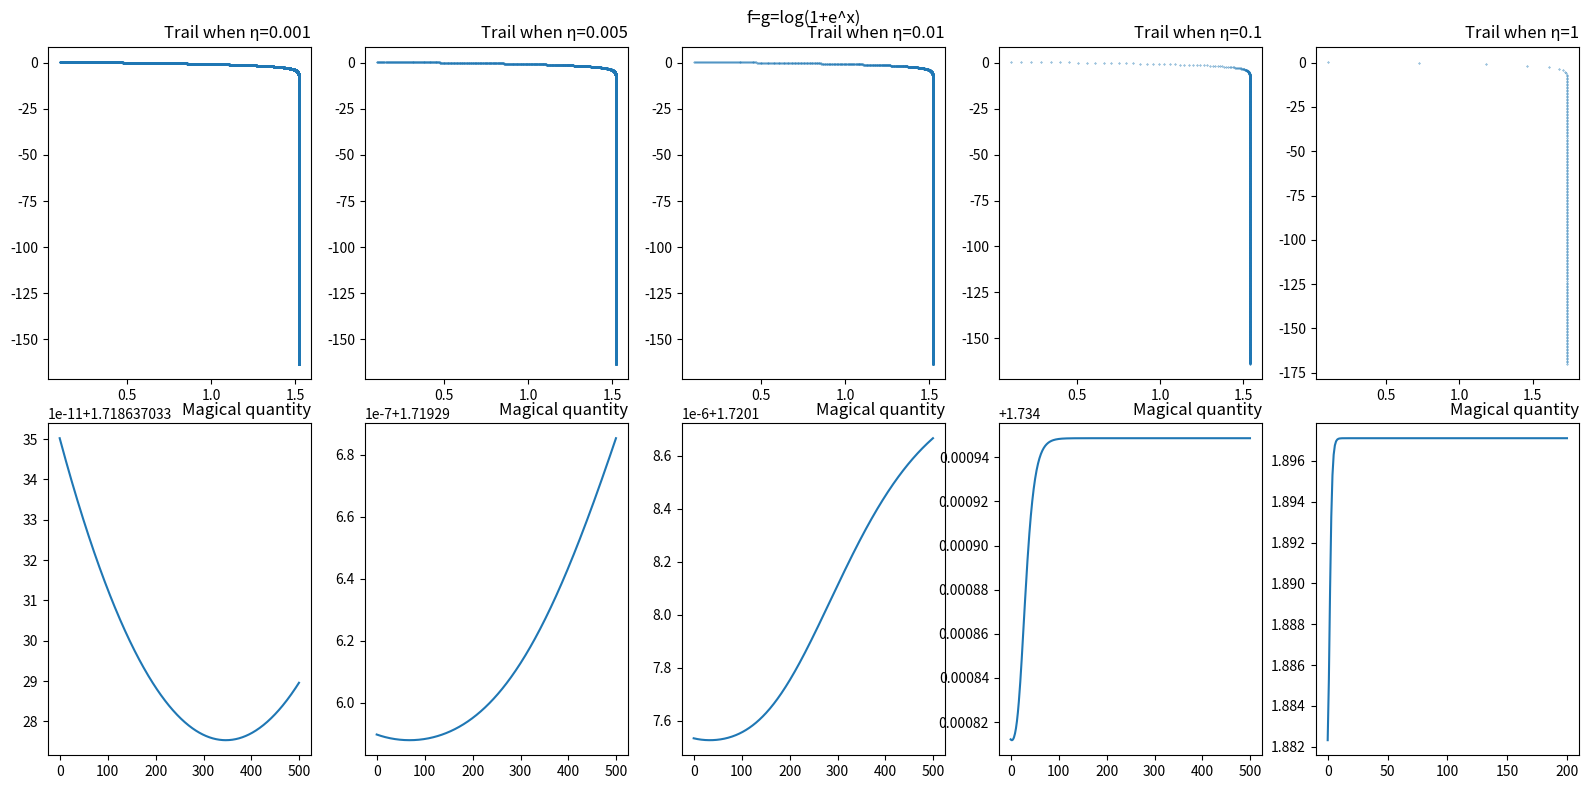

The matplotlib source for this figure:
import matplotlib.pyplot as plt
import math

def a(x):
    return x**2*(1+2*x**2)/(1+x**2)

def da(x):
    return (4*x**5+8*x**3+2*x)/(1+x**2)**2
def b(x):
    return x**2

def db(x):
    return 2*x
def c(x):
    return math.floor(x)**2+(x-math.floor(x))*(2*math.floor(x)+1)

def dc(x):
    return 2*math.floor(x)+1

def m(x):
    return -math.cos(x)

def dm(x):
    return math.sin(x)

def l(x):
    return math.log(math.exp(x)+1)

def dl(x):
    return math.exp(x)/(math.exp(x)+1)

def m_legendre(x):
    return x*math.asin(x)-math.sqrt(1-x**2)

E=[0.001, 0.005, 0.01, 0.1, 1]
objectivt_list = [[l, dl, l, dl], [a, da, a, da], [b, db, b, db], [c, dc, c, dc], [m, dm, m, dm], [a, da, b, db], [b, db, c, dc]]
title_list = ['f=g=log(1+e^x)', 'f=g=(x^2)(1+2x^2)/(1+x^2)', 'f=g=x^2', 'f=g=floor(x)^2+[x-floor(x)]*[2*floor(x)-1]', 'f=g=cos(x)', 'f=(x^2)(1+2x^2)/(1+x^2), g=x^2', 'f=x^2, g=floor(x)^2+[x-floor(x)]*[2*floor(x)-1]']
for i in range(1):
    current_objective = objectivt_list[i]
    f1 = current_objective[0]
    df1 = current_objective[1]
    f2 = current_objective[2]
    df2 = current_objective[3]
    fig, axs = plt.subplots(2,5,figsize=(16, 8))
    fig.suptitle(title_list[i])
    fig.tight_layout()
    for j in range(5):
        eta = E[j]
        f = f1
        df = df1
        g = f2
        dg = df2
        x = 0.1
        y = 0.5
        X = [x]
        Y = [y]
        Conserved=[]
        k=0
        K = 200/eta
        while k <= K:
            x = x+eta*df(y)
            y = y-eta*dg(x)
            X.append(x)
            Y.append(y)
            k += 1
            Conserved.append(f(x)+g(y)+0.5*eta*df(x)*dg(y))
        #Mystery_Constant.append((g(X[0])+f(Y[0])-g(X[1])-f(Y[1]))/(X[1]*Y[1]-X[0]*Y[0]))
        axs[0,j].scatter(X,Y,s=0.1)
        axs[0,j].set_title('Trail when η='+str(eta), loc='right')
        axs[1,j].plot(Conserved[:500])
        axs[1,j].set_title('Magical quantity', loc='right')
    plt.show()